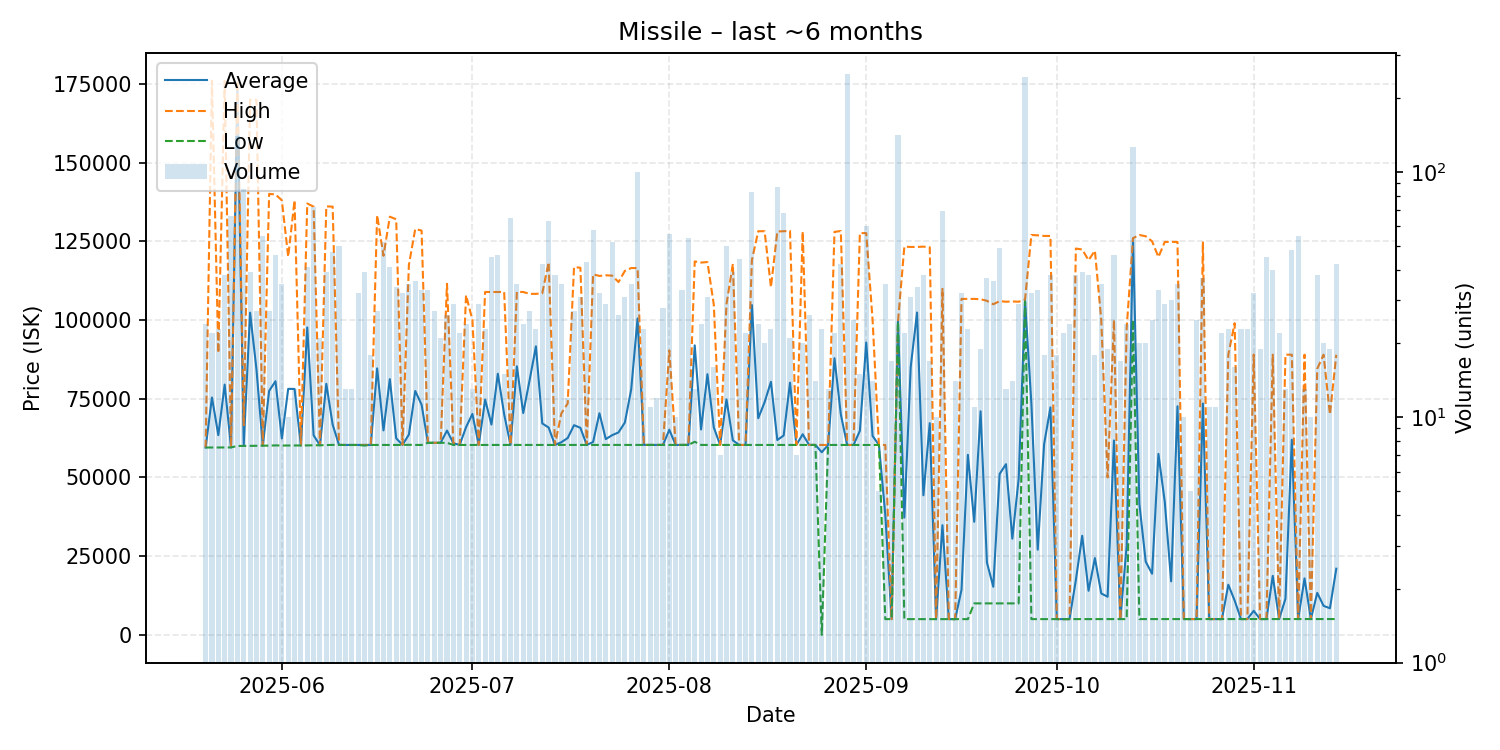

The file beside this chart, header and first rows:
date, average, highest, lowest, order_count, volume
2025-05-20, 59500, 59500, 59500, 10, 24
2025-05-21, 75387, 176000, 59500, 12, 22
2025-05-22, 63433, 89520, 59520, 9, 23
2025-05-23, 79483, 175900, 59530, 15, 38
2025-05-24, 59530, 59540, 59530, 13, 66
2025-05-25, 173750, 175900, 60000, 32, 140
2025-05-26, 60387, 66600, 60010, 18, 85
2025-05-27, 102333, 170000, 60050, 13, 39
2025-05-28, 84431, 169900, 60050, 15, 27
2025-05-29, 60100, 60100, 60100, 10, 55
2025-05-30, 77506, 140050, 60100, 17, 27
2025-05-31, 80554, 139900, 60180, 23, 46
2025-06-01, 62385, 138000, 60135, 15, 35
2025-06-02, 78128, 120100, 60140, 6, 10
2025-06-03, 78108, 138000, 60140, 7, 13
2025-06-04, 60154, 60160, 60140, 6, 9
2025-06-05, 97647, 137000, 60170, 13, 41
2025-06-06, 63389, 136000, 60220, 26, 72
2025-06-07, 60222, 60230, 60220, 15, 21
2025-06-08, 79724, 136100, 60290, 19, 39
2025-06-09, 66776, 136000, 60340, 12, 47
2025-06-10, 60316, 60330, 60310, 14, 50
2025-06-11, 60310, 60310, 60310, 9, 13
2025-06-12, 60310, 60310, 60310, 6, 13
2025-06-13, 60318, 60320, 60310, 12, 32
2025-06-14, 60315, 60320, 60130, 8, 39
2025-06-15, 60321, 60330, 60320, 9, 18
2025-06-16, 84647, 133300, 60320, 9, 27
2025-06-17, 64943, 120400, 60320, 16, 52
2025-06-18, 81219, 132800, 60330, 20, 41
2025-06-19, 62438, 132000, 60330, 14, 34
2025-06-20, 60330, 60360, 60320, 15, 32
2025-06-21, 63614, 117500, 60360, 16, 35
2025-06-22, 77462, 128900, 60320, 14, 36
2025-06-23, 73111, 128400, 60320, 16, 33
2025-06-24, 61001, 61010, 61000, 16, 33
2025-06-25, 61000, 61010, 61000, 9, 27
2025-06-26, 61000, 61000, 61000, 10, 21
2025-06-27, 64886, 111500, 61000, 16, 26
2025-06-28, 60859, 61000, 60320, 13, 29
2025-06-29, 60320, 60320, 60320, 10, 22
2025-06-30, 65980, 107900, 60320, 17, 24
2025-07-01, 70162, 100000, 60320, 7, 13
2025-07-02, 60320, 60320, 60320, 14, 29
2025-07-03, 74718, 108900, 60320, 11, 23
2025-07-04, 66797, 108900, 60320, 10, 45
2025-07-05, 82940, 108900, 60340, 20, 46
2025-07-06, 70045, 108900, 60340, 10, 15
2025-07-07, 60340, 60340, 60340, 14, 65
2025-07-08, 85297, 108900, 60340, 17, 35
2025-07-09, 70458, 108900, 60340, 14, 24
2025-07-10, 80852, 108300, 60340, 16, 27
2025-07-11, 91631, 108300, 60340, 10, 23
2025-07-12, 67147, 108500, 60340, 21, 42
2025-07-13, 65858, 118300, 60340, 19, 63
2025-07-14, 60326, 60340, 60320, 15, 38
2025-07-15, 61179, 70330, 60320, 18, 35
2025-07-16, 62517, 73500, 60320, 10, 12
2025-07-17, 66596, 116800, 60320, 12, 27
2025-07-18, 65766, 116600, 60320, 15, 31
... 119 more rows
